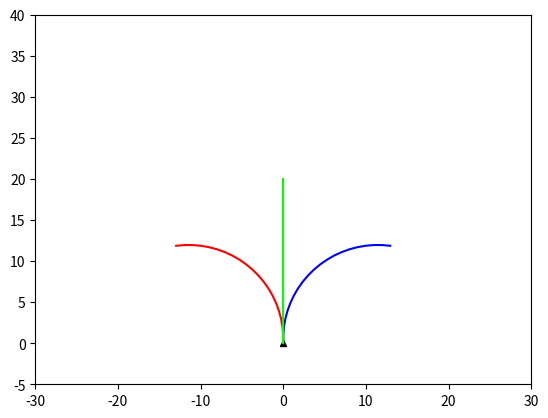

Write Python code to recreate this figure.
import numpy as np
import matplotlib.pyplot as plt
from matplotlib.animation import FuncAnimation

# Define colors
BLACK = (0, 0, 0)
WHITE = (1, 1, 1)
RED = (1, 0, 0)
GREEN = (0, 1, 0)
YELLOW = (1, 1, 0)
BLUE = (0, 0, 1)

# Define map dimensions
WIDTH = 50
HEIGHT = 50
START = (0,0)
TURN_RATE = 5
INITIAL_HEADING = 90
STEP = 20

class asv_visualization:
    # Initialize environment
    def __init__(self, width, height):
        self.width = width
        self.height = height
        self.start_pos = START

    # Main function to create and draw asv trajectory
    def draw_path(self):
        # Turn left
        self.step = 0
        self.heading = INITIAL_HEADING
        self.speed = 1
        self.left_path = [START]
        self.left_heading = [INITIAL_HEADING]
        self.position = START

        while self.step < STEP:
            self.position = (self.position[0] + self.speed*np.cos(np.radians(self.heading)),
                            self.position[1] + self.speed*np.sin(np.radians(self.heading)))
            self.left_path.append(self.position)
            self.left_heading.append(self.heading)
            self.step += 1
            self.heading += TURN_RATE

        # Turn right
        self.step = 0
        self.heading = INITIAL_HEADING
        self.speed = 1
        self.right_path = [START]
        self.right_heading = [INITIAL_HEADING]
        self.position = START

        while self.step < STEP:
            self.position = (self.position[0] + self.speed*np.cos(np.radians(self.heading)),
                            self.position[1] + self.speed*np.sin(np.radians(self.heading)))
            self.right_path.append(self.position)
            self.right_heading.append(self.heading)
            self.step += 1
            self.heading -= TURN_RATE
        
        # Go straight
        self.step = 0
        self.heading = INITIAL_HEADING
        self.speed = 1
        self.straight_path = [START]
        self.straight_heading = [INITIAL_HEADING]
        self.position = START

        while self.step < STEP:
            self.position = (self.position[0] + self.speed*np.cos(np.radians(self.heading)),
                            self.position[1] + self.speed*np.sin(np.radians(self.heading)))
            self.straight_path.append(self.position)
            self.straight_heading.append(self.heading)
            self.heading = self.heading
            self.step += 1

        fig, ax = plt.subplots()
        ax.set_xlim(START[0]-30, START[0]+30)
        ax.set_ylim(START[1]-5, START[1]+40)
        ax.plot(START[0], START[1], marker='^', markersize=5, color=BLACK)
        
        path_array = np.array(self.left_path)
        ax.plot(path_array[:,0], path_array[:,1], '-', color=RED)

        path_array = np.array(self.right_path)
        ax.plot(path_array[:,0], path_array[:,1], '-', color=BLUE)

        path_array = np.array(self.straight_path)
        ax.plot(path_array[:,0], path_array[:,1], '-', color=GREEN)

        self.agent_left, = ax.plot([], [], '^', color=BLACK)
        self.agent_right, = ax.plot([], [], '^', color=BLACK)
        self.agent_straight, = ax.plot([], [], '^', color=BLACK)
            
        def init():
            self.agent_left.set_data([], [])
            self.agent_right.set_data([], [])
            self.agent_straight.set_data([], [])
            return self.agent_left, self.agent_right, self.agent_straight
        
        def update(frame):
            pos = self.left_path[frame]
            heading = self.left_heading[frame]
            self.agent_left.set_data(pos[0], pos[1])
            self.agent_left.set_marker((3, 0, heading - INITIAL_HEADING))

            pos = self.right_path[frame]
            heading = self.right_heading[frame]
            self.agent_right.set_data(pos[0], pos[1])
            self.agent_right.set_marker((3, 0, heading - INITIAL_HEADING))

            pos = self.straight_path[frame]
            heading = self.straight_heading[frame]
            self.agent_straight.set_data(pos[0], pos[1])
            self.agent_straight.set_marker((3, 0, heading - INITIAL_HEADING))

            return self.agent_left, self.agent_right, self.agent_straight,

        ani = FuncAnimation(fig, update, frames=STEP+1, init_func=init, blit=True, interval=200, repeat=True)

        # plt.grid(True)
        plt.show()

visualization = asv_visualization(WIDTH, HEIGHT)
visualization.draw_path()

        
    
